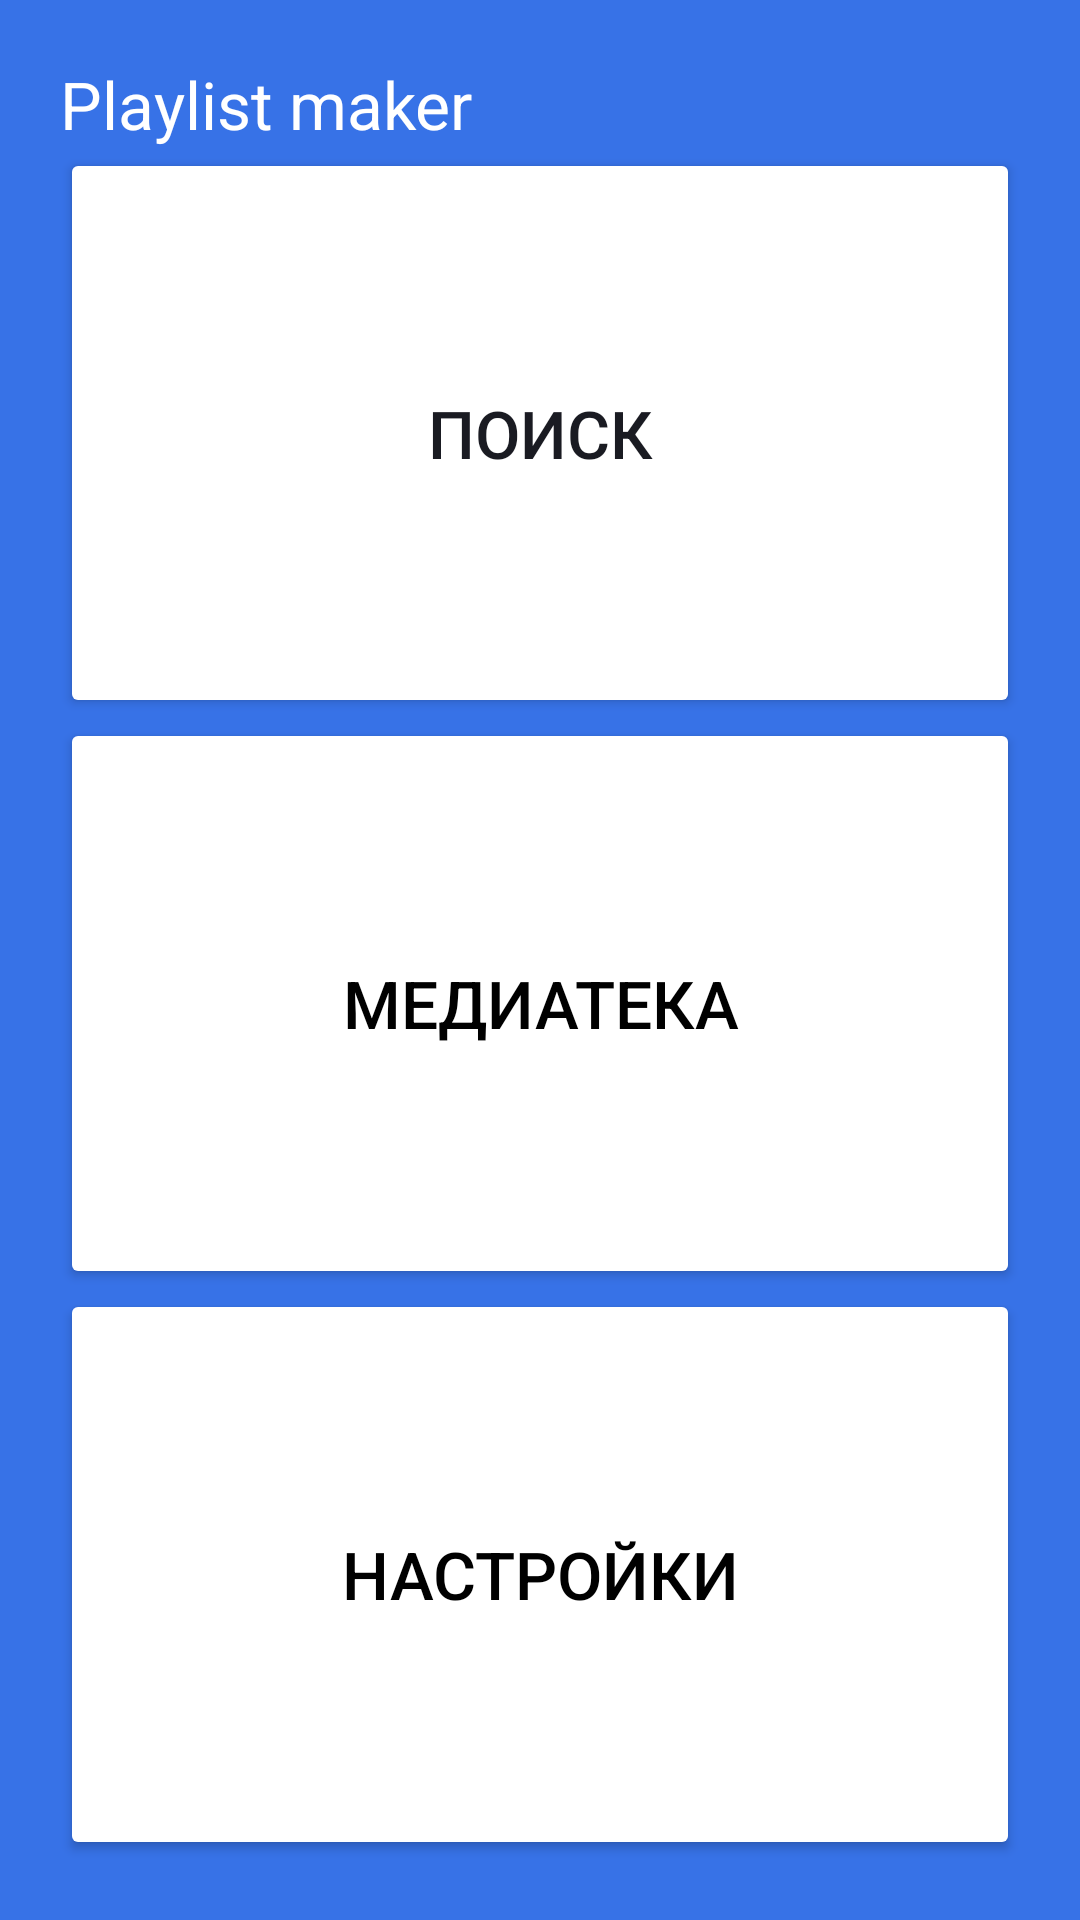

Produce the Android XML layout that renders to this screen, including the resource entries it uses.
<!-- AndroidManifest.xml: activity theme Base.Theme.PlaylistMaker -->
<!-- res/layout/activity_main.xml -->
<?xml version="1.0" encoding="utf-8"?>
<androidx.constraintlayout.widget.ConstraintLayout xmlns:android="http://schemas.android.com/apk/res/android"
    xmlns:app="http://schemas.android.com/apk/res-auto"
    xmlns:tools="http://schemas.android.com/tools"
    android:id="@+id/main"
    android:layout_width="match_parent"
    android:layout_height="match_parent"
    android:orientation="vertical"
    android:padding="@dimen/main_padding"
    android:background="@color/blue"
    tools:context=".MainActivity">



    <LinearLayout
        android:layout_width="match_parent"
        android:layout_height="match_parent"
        android:orientation="vertical"
        android:layout_marginTop="0dp">

        <TextView
            android:layout_width="wrap_content"
            android:layout_height="wrap_content"
            android:layout_gravity="start"
            android:text="@string/playlist_maker_title"
            android:textColor="@color/white"
            android:textSize="@dimen/main_text_size"/>

        <Button
            android:layout_width="match_parent"
            android:layout_height="0dp"
            android:layout_weight="1"
            android:id="@+id/button1"
            android:backgroundTint="@color/white"
            app:cornerRadius="@dimen/button_corner_radius"
            android:text="@string/search_button_text"
            android:textSize="@dimen/main_text_size"
            android:textColor="@color/dark"
            app:icon="@drawable/searh"
            app:iconGravity="textStart"
            app:iconTint="@color/black" />

        <Button
            android:layout_width="match_parent"
            android:layout_height="0dp"
            android:layout_weight="1"
            android:id="@+id/button2"
            android:backgroundTint="@color/white"
            app:cornerRadius="@dimen/button_corner_radius"
            android:text="@string/media_library_button_text"
            android:textSize="@dimen/main_text_size"
            android:textColor="@color/black"
            app:icon="@drawable/music"
            app:iconGravity="textStart"
            app:iconTint="@color/black"/>

        <Button
            android:layout_width="match_parent"
            android:layout_height="0dp"
            android:layout_weight="1"
            android:id="@+id/button3"
            android:backgroundTint="@color/white"
            app:cornerRadius="@dimen/button_corner_radius"
            android:text="@string/settings_button_text"
            android:textSize="@dimen/main_text_size"
            android:textColor="@color/black"
            app:icon="@drawable/settings"
            app:iconGravity="textStart"
            app:iconTint="@color/black"/>
    </LinearLayout>
</androidx.constraintlayout.widget.ConstraintLayout>
<!-- resources referenced by this layout -->
<resources>
  <color name="black">#FF000000</color>
  <color name="blue">#3772E7</color>
  <color name="dark">#1A1B22</color>
  <color name="white">#FFFFFFFF</color>
  <dimen name="button_corner_radius">16dp</dimen>
  <dimen name="main_padding">20dp</dimen>
  <dimen name="main_text_size">22sp</dimen>
  <!-- drawable music: png bitmap (drawable, 384 bytes) -->
  <string name="media_library_button_text">Медиатека</string>
  <string name="playlist_maker_title">Playlist maker</string>
  <string name="search_button_text">Поиск</string>
  <string name="settings_button_text">Настройки</string>
  <style name="Base.Theme.PlaylistMaker" parent="Theme.Material3.DayNight.NoActionBar">
  
          <item name="android:background">@color/blue</item>
          
          
      </style>
</resources>
